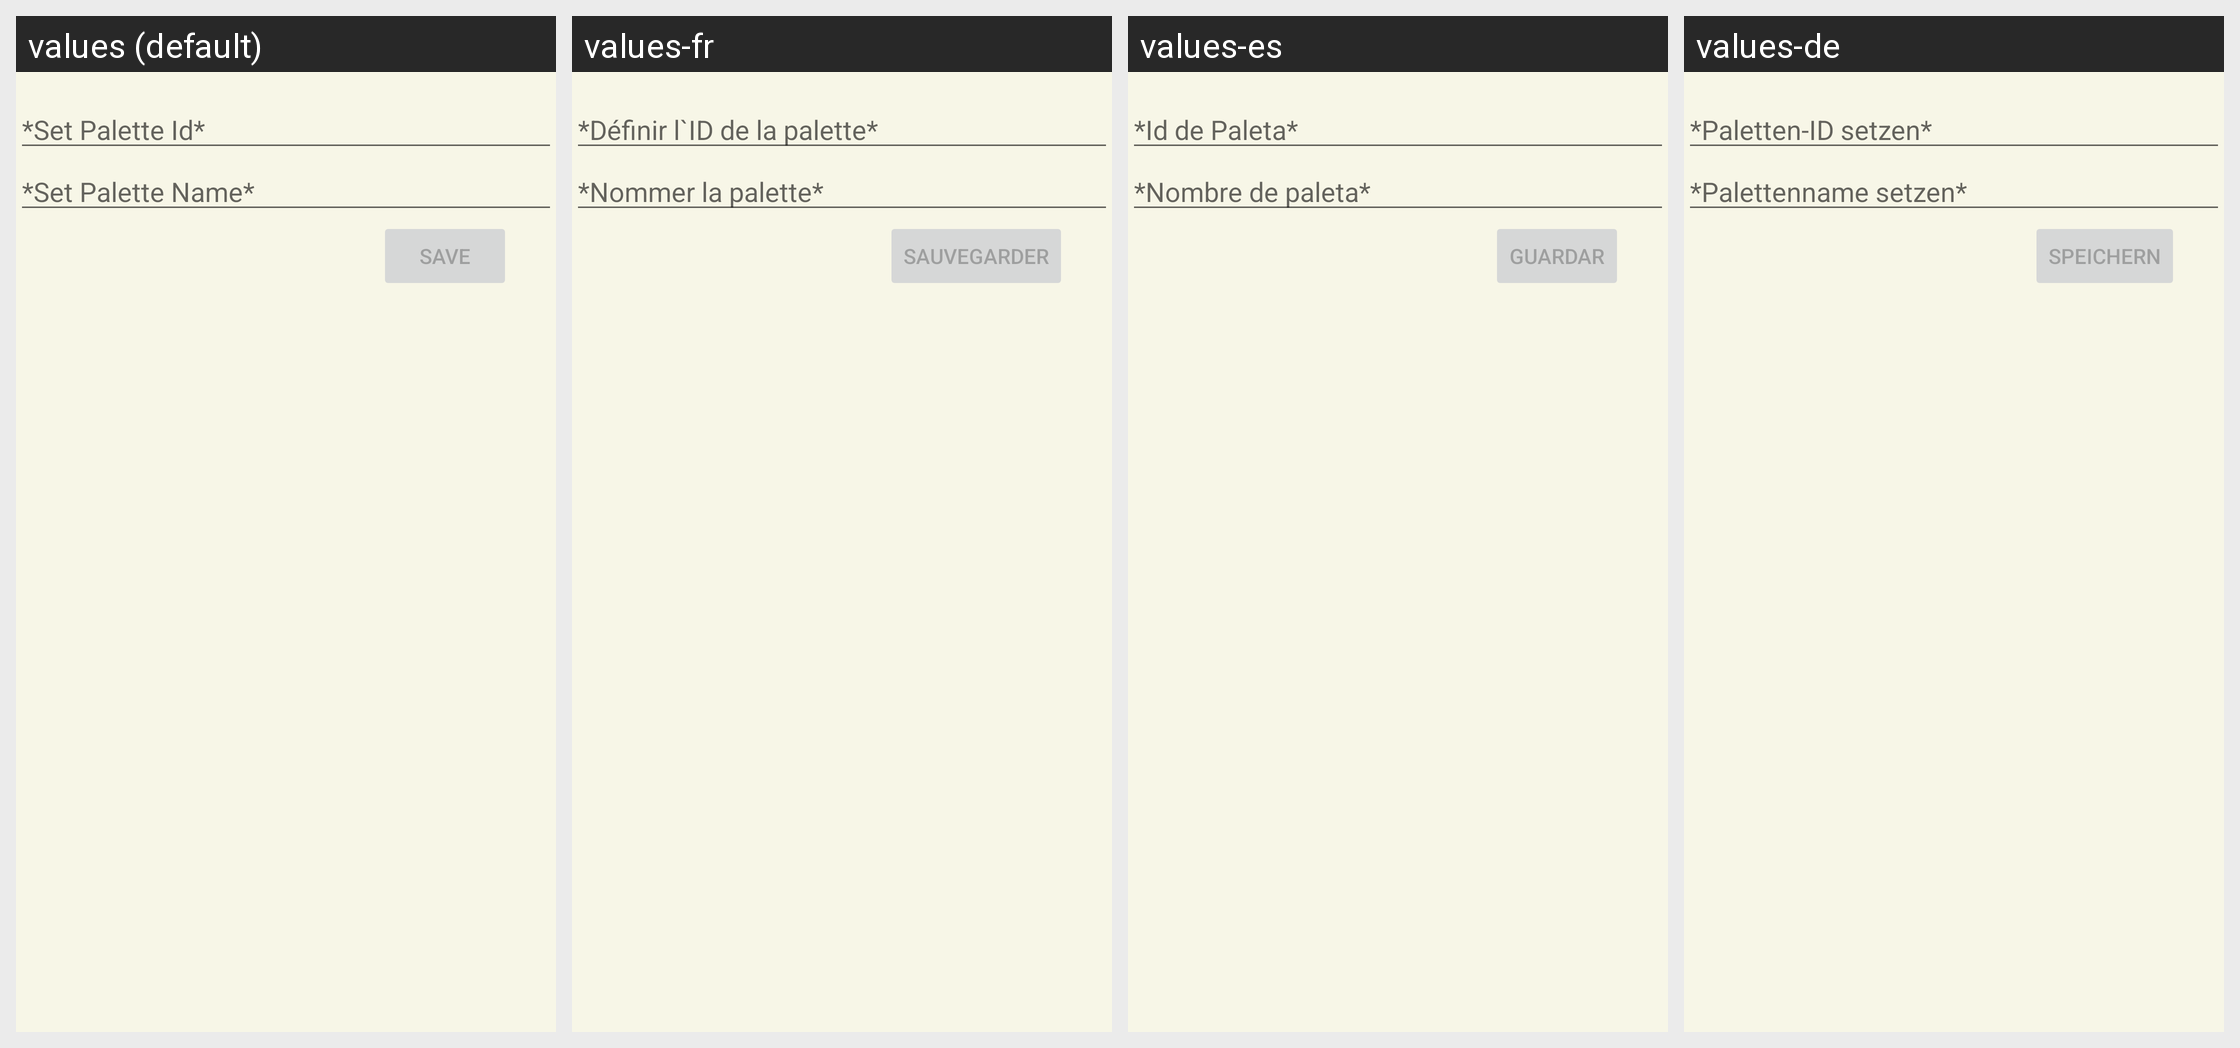

Locale-by-locale string values for the Android screen shown in this grid:
Android screen res/layout/dialog_new_palette_import.xml rendered under 4 locales, left to right: values (default), values-fr, values-es, values-de. Device: Nexus 5 (rendered at 1080×1920; each locale shown at half size, 540×960, under a caption strip naming it); theme Theme.GBCameraManager.
Other locales in the repository, not shown: values-ca, values-pt-rBR.
Strings drawn on this screen, with the default value and each locale's value (text and hints the layout hard-codes, and strings that could not be matched under every locale, appear in the picture but are not listed):

et_palette_id
  values: *Set Palette Id*
  values-fr: *Définir l`ID de la palette*
  values-es: *Id de Paleta*
  values-de: *Paletten-ID setzen*

set_palette_name
  values: *Set Palette Name*
  values-fr: *Nommer la palette*
  values-es: *Nombre de paleta*
  values-de: *Palettenname setzen*

btn_save
  values: Save
  values-fr: Sauvegarder
  values-es: Guardar
  values-de: Speichern
